The GitHub repository jujup1t3r/CoFFee contains a labelled image folder "coffee_dataset" with 18 categories: broken, defect damage, dry cherry, floater, foreign matter, full black, full sour, fungus damage, good, husk, immature, parchment, partial black, partial sour, severe insect damage, shell, slight insect damage, withered. Examples follow, each with its label.

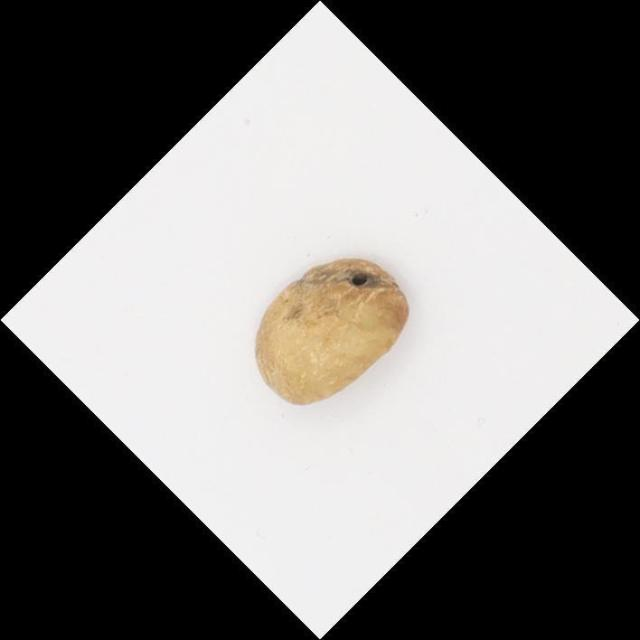
Label: defect damage

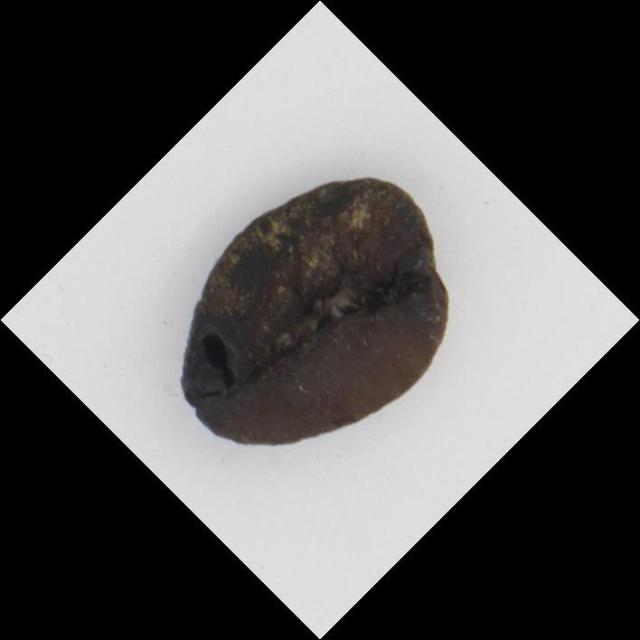
Label: full black

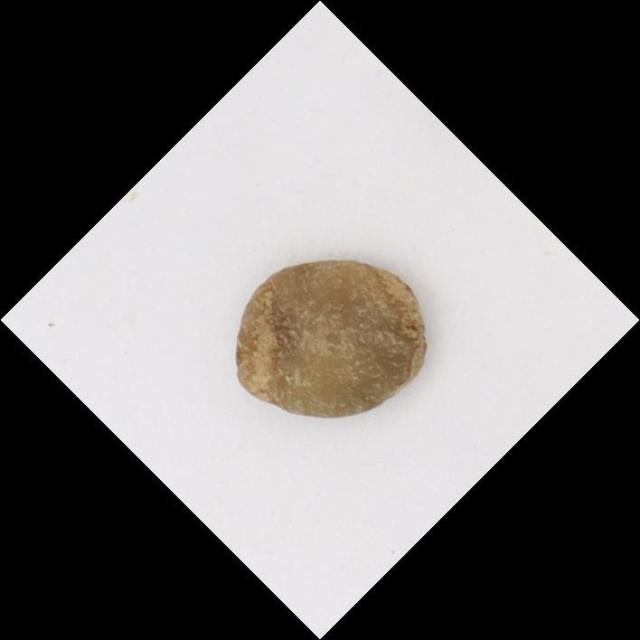
Label: partial sour

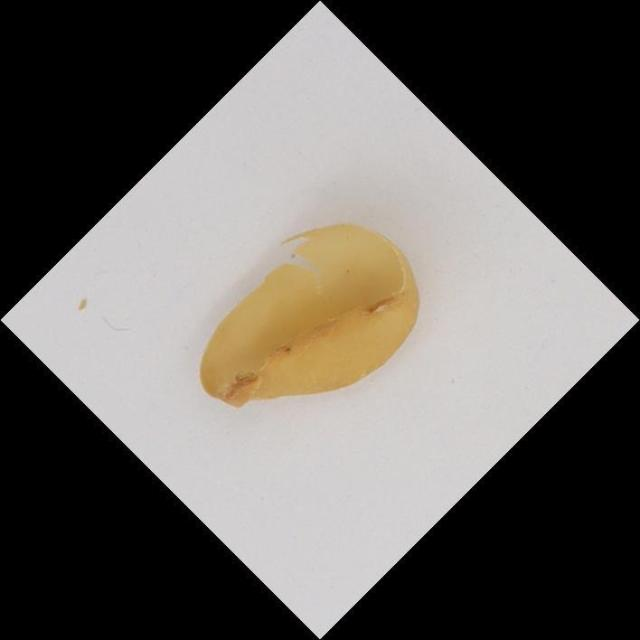
Label: dry cherry

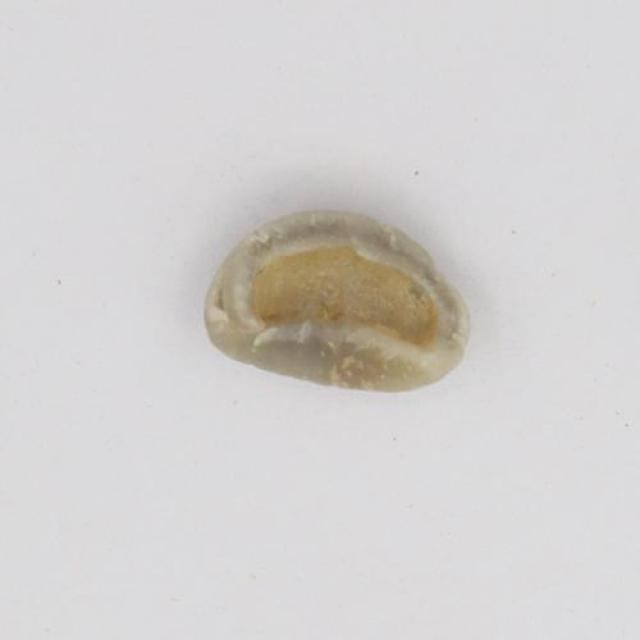
Label: shell

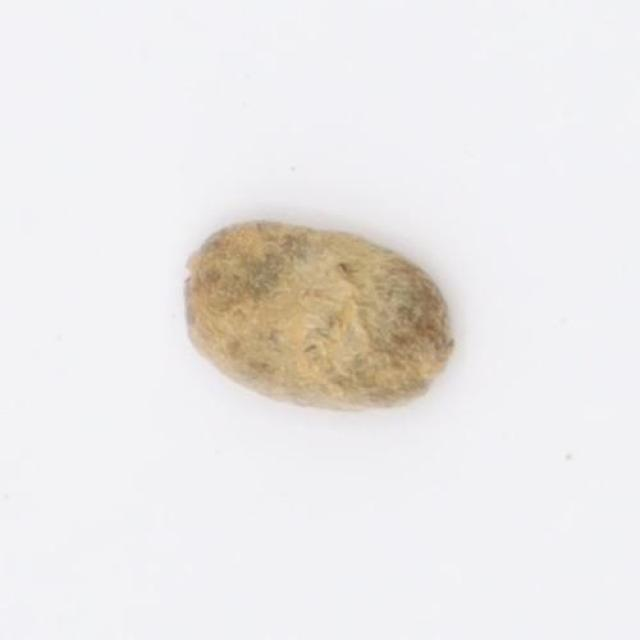
Label: fungus damage
